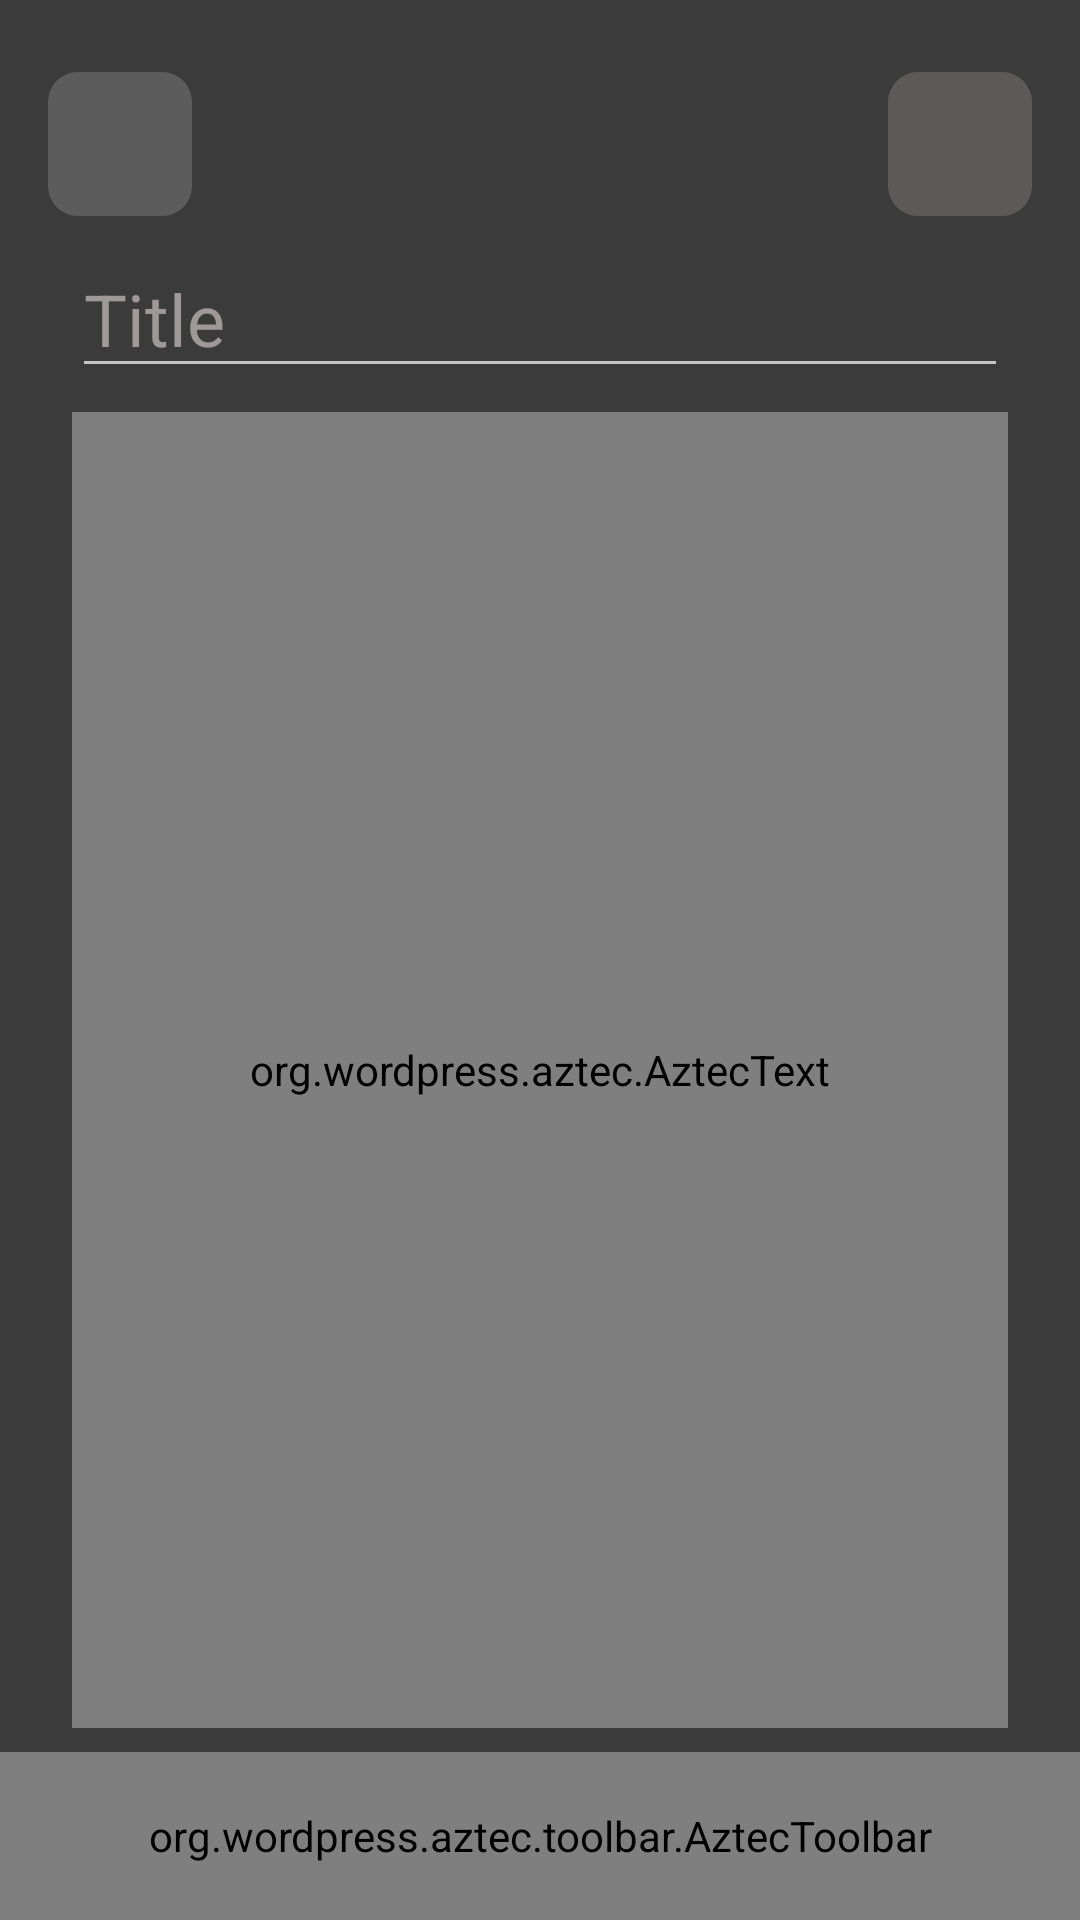

Here is an Android app screen rendered from its layout file. Give the layout XML and the strings, colors and styles it references.
<!-- AndroidManifest.xml: application theme Theme.NoteAppAllayar -->
<!-- res/layout/screen_add.xml -->
<?xml version="1.0" encoding="utf-8"?>
<androidx.constraintlayout.widget.ConstraintLayout xmlns:android="http://schemas.android.com/apk/res/android"
    xmlns:app="http://schemas.android.com/apk/res-auto"
    xmlns:tools="http://schemas.android.com/tools"
    android:layout_width="match_parent"
    android:layout_height="match_parent"
    android:background="#3B3B3B">


    <androidx.appcompat.widget.AppCompatImageView
        android:id="@+id/backButton"
        android:layout_width="48dp"
        android:layout_height="48dp"
        android:layout_marginStart="@dimen/margin_standard"
        android:layout_marginTop="@dimen/margin_big"
        android:background="@drawable/shape_info"
        android:padding="@dimen/padding_standard"
        android:src="@drawable/ic_back"
        app:layout_constraintStart_toStartOf="parent"
        app:layout_constraintTop_toTopOf="parent" />


    <androidx.appcompat.widget.AppCompatImageView
        android:id="@+id/saveButton"
        android:layout_width="48dp"
        android:layout_height="48dp"
        android:layout_marginEnd="@dimen/margin_standard"
        android:background="@drawable/shape_save"
        android:padding="@dimen/padding_standard"
        android:src="@drawable/ic_save"
        app:layout_constraintBottom_toBottomOf="@id/backButton"
        app:layout_constraintEnd_toEndOf="parent"
        app:layout_constraintTop_toTopOf="@id/backButton" />


    <androidx.appcompat.widget.AppCompatEditText
        android:id="@+id/editTitle"
        android:layout_width="match_parent"
        android:layout_height="wrap_content"
        android:layout_marginHorizontal="@dimen/margin_big"
        android:layout_marginVertical="@dimen/margin_middle"
        android:layout_marginTop="@dimen/padding_standard"
        android:hint="Title"
        android:textColor="@color/white"
        android:textColorHint="#9E9898"
        android:textSize="@dimen/text_size_title"
        app:layout_constraintTop_toBottomOf="@id/backButton" />

    
    
    
    
    
    
    
    
    
    
    
    
    
    
    


    
    
    
    
    
    
    
    
    
    

    <org.wordpress.aztec.AztecText
        android:id="@+id/editDescription"
        android:layout_width="match_parent"
        android:layout_height="0dp"
        android:layout_marginHorizontal="@dimen/margin_big"
        android:layout_marginVertical="@dimen/margin_middle"
        android:ems="14"
        android:gravity="start|top"
        android:hint="Enter your text"
        android:imeOptions="flagNoExtractUi"
        android:inputType="textNoSuggestions|textMultiLine"
        android:padding="5dp"
        app:layout_constraintBottom_toTopOf="@id/tools"
        app:layout_constraintTop_toBottomOf="@id/editTitle"
        tools:text="sdfsd" />

    <org.wordpress.aztec.toolbar.AztecToolbar
        android:id="@+id/tools"
        android:layout_width="match_parent"
        android:layout_height="?android:actionBarSize"
        app:layout_constraintBottom_toBottomOf="parent" />


</androidx.constraintlayout.widget.ConstraintLayout>
<!-- resources referenced by this layout -->
<resources>
  <dimen name="margin_big">24dp</dimen>
  <dimen name="margin_middle">8dp</dimen>
  <dimen name="margin_standard">16dp</dimen>
  <dimen name="padding_standard">8dp</dimen>
  <dimen name="text_size_standard">20sp</dimen>
  <dimen name="text_size_title">24sp</dimen>
  <!-- drawable shape_info (drawable) -->
  <?xml version="1.0" encoding="utf-8"?>
  <selector xmlns:android="http://schemas.android.com/apk/res/android">
  
      <item android:state_pressed="false">
          <shape>
              <corners android:radius="10dp"/>
              <solid android:color="#33E3E0E0"/>
          </shape>
      </item>
  
  
      <item android:state_pressed="true">
          <shape>
              <corners android:radius="10dp"/>
              <solid android:color="#CC988F8F"/>
          </shape>
      </item>
  </selector>
  <!-- drawable shape_save (drawable) -->
  <?xml version="1.0" encoding="utf-8"?>
  <selector xmlns:android="http://schemas.android.com/apk/res/android">
  
      <item android:state_enabled="true">
          <shape>
              <corners android:radius="10dp"/>
              <solid android:color="#5E5959"/>
          </shape>
      </item>
  
      <item android:state_enabled="false">
          <shape>
              <corners android:radius="10dp"/>
              <solid android:color="#80FF1744"/>
          </shape>
      </item>
  
  </selector>
  <style name="Theme.NoteAppAllayar" parent="Theme.MaterialComponents.NoActionBar">
          
          <item name="colorPrimary">@color/purple_500</item>
          <item name="colorPrimaryVariant">#6C7473</item>
          <item name="colorOnPrimary">@color/white</item>
          
          <item name="colorSecondary">@color/teal_200</item>
          <item name="colorSecondaryVariant">@color/teal_700</item>
          <item name="colorOnSecondary">@color/black</item>
          
          <item name="android:statusBarColor" tools:targetApi="l">?attr/colorPrimaryVariant</item>
          
      </style>
  <!-- not gathered from this repository: default colours our renderer supplied (Android Studio template values) -->
  <color name="purple_500">#FF6200EE</color>
  <color name="teal_200">#FF03DAC5</color>
  <color name="teal_700">#FF018786</color>
  <color name="black">#FF000000</color>
  <color name="white">#FFFFFFFF</color>
</resources>
